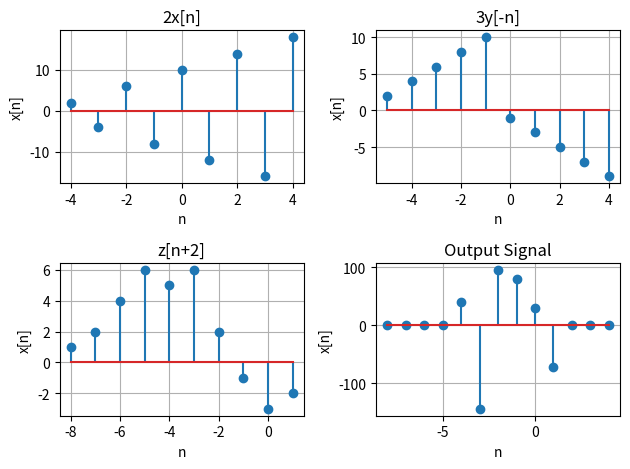

Reproduce this figure in Python.
#x[-n + 3] * y[-n-4] * z[-n + 2]
import matplotlib.pyplot as plt
import numpy as np

def sigshift(x,m,n0): #m interval, n0 shift
    ns = m + n0
    xs = x
    return ns, xs

def flipsig(n,x):
    xf = x[::-1] #flipped x
    nf = -n[::-1] #flipped n
    return nf, xf

def sigmult(n1, x1, n2, x2, n3, x3):
    n = np.arange(min(min(n1), min(n2), min(n3)), max(max(n1), max(n2), max(n3))+ 1)
    y1 = np.zeros(len(n))
    y2 = np.zeros(len(n))
    y3 = np.zeros(len(n))
    index1 = (n >= min(n1)) & (n <= max(n1))
    index2 = (n >= min(n2)) & (n <= max(n2))
    index3 = (n >= min(n3)) & (n <= max(n3))
    y1[index1] = x1
    y2[index2] = x2
    y3[index3] = x3
    y = y1 * y2 * y3
    return n, y

#Given
x1 = np.array([1, -2, 3, -4, 5, -6, 7, -8, 9])
n1 = np.arange(-4, 5)
x2 = np.array([2, 4, 6, 8, 10, -1, -3, -5, -7, -9])
n2 = np.arange(-1, 9)
x3 = np.array([1, 2, 4, 6, 5, 6, 2, -1, -3, -2])
n3 = np.arange(-6, 4)

# 2x[n]
na = n1
xa = 2 * x1

# 3y[-n]
nb, xb = flipsig(n2, 3 * x2)
nb, xb = sigshift(x2, n2, -4)

#z[n+2]
nc, xc = sigshift(x3, n3, -2)

#Signal operation
nd, xd = sigmult(na, xa, nb, xb, nc, xc)

#Plot 2x[n]
plt.subplot(2, 2, 1); plt.stem(na, xa)
plt.xlabel('n'); plt.ylabel('x[n]')
plt.title('2x[n]'); plt.grid(True)

#Plot 3y[-n]
plt.subplot(2, 2, 2); plt.stem(nb, xb)
plt.xlabel('n'); plt.ylabel('x[n]')
plt.title('3y[-n]'); plt.grid(True)

#Plot z[n+2]
plt.subplot(2, 2 , 3); plt.stem(nc, xc)
plt.xlabel('n'); plt.ylabel('x[n]')
plt.title('z[n+2]'); plt.grid(True)

#Plot Signal Operation
plt.subplot(2, 2, 4); plt.stem(nd, xd)
plt.xlabel('n'); plt.ylabel('x[n]')
plt.title('Output Signal'); plt.grid(True)

plt.tight_layout()
plt.show()




    
